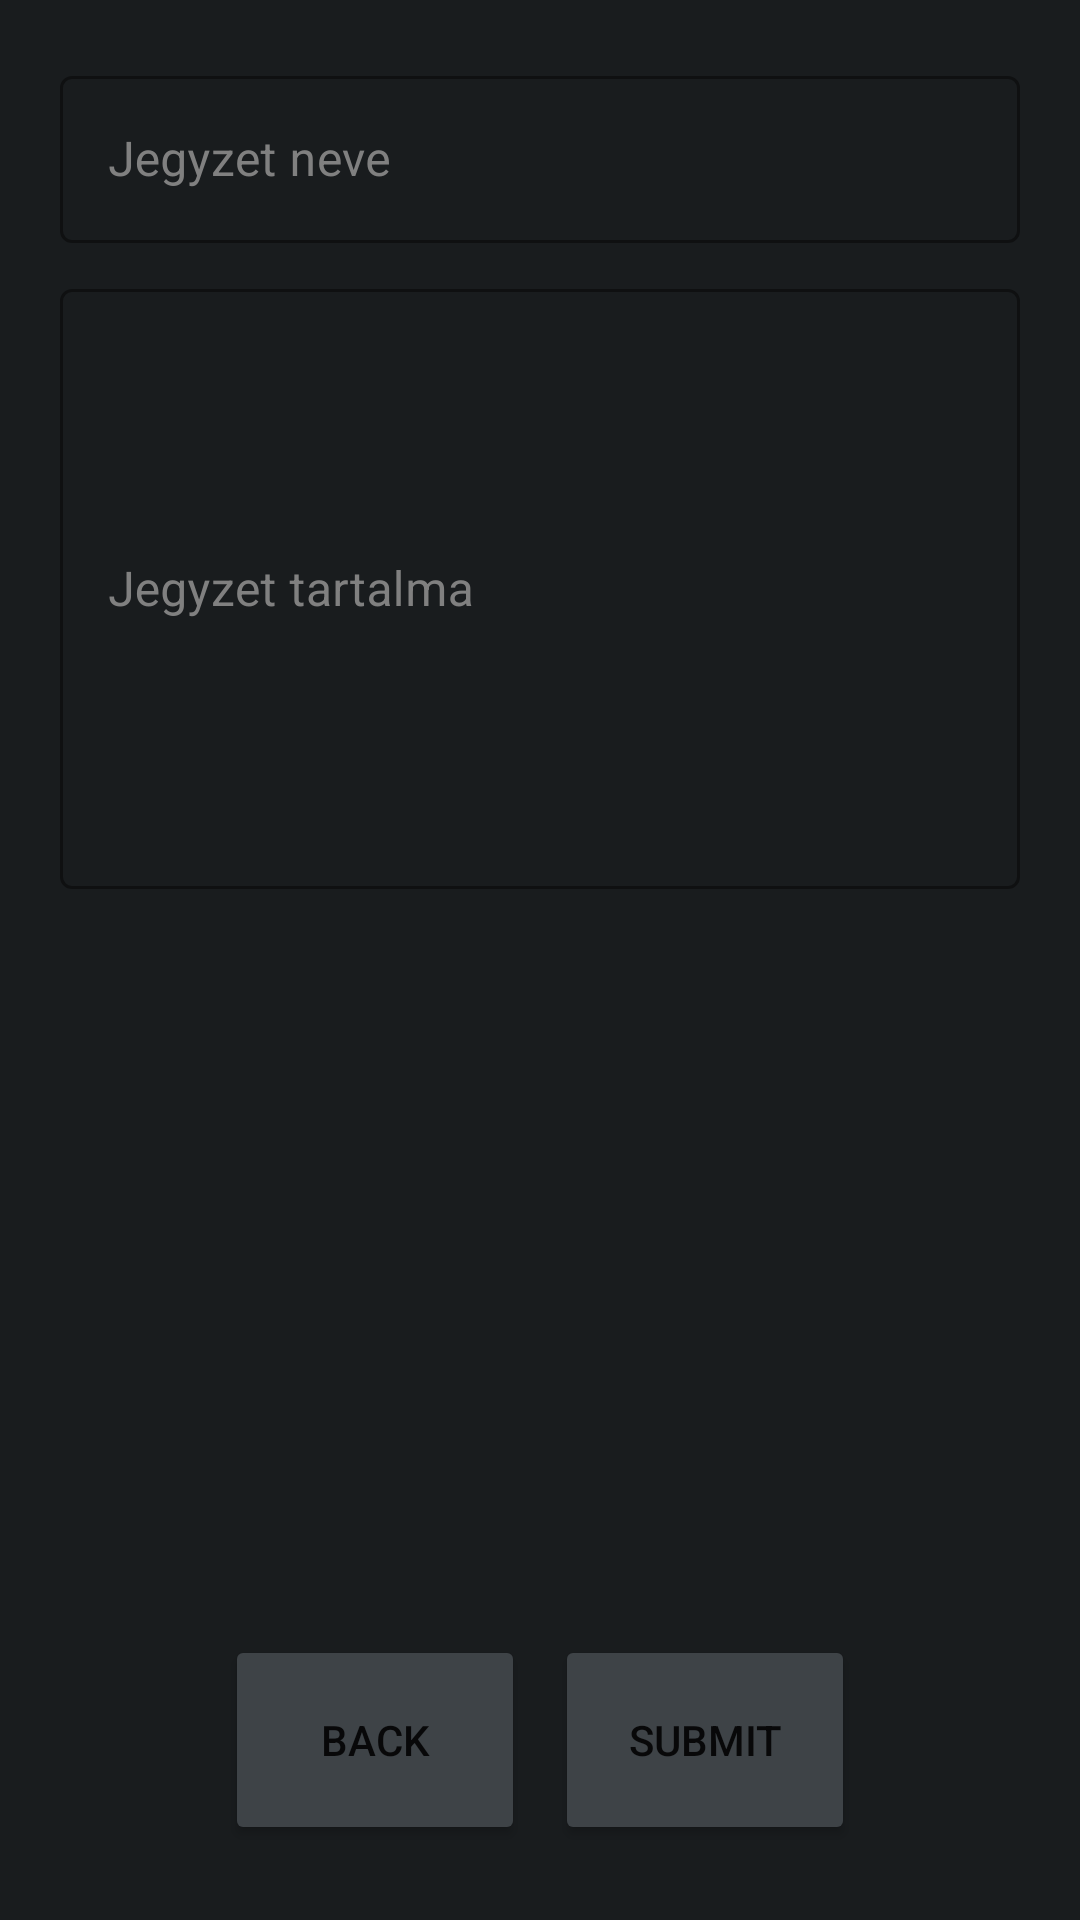

This screen was rendered from an Android layout file. Write that file and the resources it references.
<!-- AndroidManifest.xml: application theme Theme.Stardust_Mobil -->
<!-- res/layout/activity_edit_note.xml -->
<?xml version="1.0" encoding="utf-8"?>
<RelativeLayout
    xmlns:android="http://schemas.android.com/apk/res/android"
    xmlns:app="http://schemas.android.com/apk/res-auto"
    xmlns:tools="http://schemas.android.com/tools"
    android:id="@+id/newLayout"
    android:layout_width="match_parent"
    android:layout_height="match_parent"
    tools:context=".NewActivity"
    android:background="#191C1E"
    android:padding="20dp">

    <com.google.android.material.textfield.TextInputLayout
        android:layout_width="match_parent"
        android:layout_height="wrap_content"
        android:id="@+id/note_name_field"
        app:endIconMode="clear_text"
        android:hint="Jegyzet neve"
        android:textColorHint="#808080"
        app:boxStrokeColor="#808080"
        app:endIconTint="#FFF"
        style="@style/Widget.MaterialComponents.TextInputLayout.OutlinedBox"
        android:paddingBottom="10dp">

        <com.google.android.material.textfield.TextInputEditText
            android:layout_width="match_parent"
            android:layout_height="wrap_content"
            android:textColor="#FFF"
            android:id="@+id/note_name"/>

    </com.google.android.material.textfield.TextInputLayout>

    <com.google.android.material.textfield.TextInputLayout
        android:id="@+id/note_text_field"
        android:layout_width="match_parent"
        android:layout_height="wrap_content"
        app:endIconMode="clear_text"
        android:hint="Jegyzet tartalma"
        android:textColorHint="#808080"
        app:boxStrokeColor="#808080"
        app:endIconTint="#FFF"
        style="@style/Widget.MaterialComponents.TextInputLayout.OutlinedBox"
        android:layout_below="@+id/note_name_field"
        android:paddingBottom="10dp">

        <com.google.android.material.textfield.TextInputEditText
            android:layout_width="match_parent"
            android:layout_height="wrap_content"
            android:textColor="#FFF"
            android:id="@+id/note_text"
            android:minHeight="200dp"/>

    </com.google.android.material.textfield.TextInputLayout>

    <LinearLayout
        android:layout_width="match_parent"
        android:layout_height="wrap_content"
        android:gravity="center"
        android:layout_alignParentBottom="true">

        <Button
            android:id="@+id/back"
            android:layout_width="100dp"
            android:layout_height="70dp"
            android:text="Back"
            android:backgroundTint="#3E4347"
            android:layout_margin="5dp"
            />

        <Button
            android:id="@+id/submit"
            android:layout_width="100dp"
            android:layout_height="70dp"
            android:text="Submit"
            android:backgroundTint="#3E4347"
            android:layout_margin="5dp"
            />

    </LinearLayout>
</RelativeLayout>
<!-- resources referenced by this layout -->
<resources>
  <style name="Theme.Stardust_Mobil" parent="Theme.MaterialComponents.DayNight.NoActionBar">
          
          <item name="colorPrimary">@color/white</item>
          <item name="colorPrimaryVariant">@color/transparent</item>
          <item name="colorOnPrimary">@color/white</item>
          
          <item name="colorSecondary">@color/white</item>
          <item name="colorSecondaryVariant">@color/transparent</item>
          <item name="colorOnSecondary">@color/black</item>
          
          <item name="android:statusBarColor">?attr/colorPrimaryVariant</item>
      </style>
  <color name="white">#FFFFFFFF</color>
  <color name="transparent">#00000000</color>
  <color name="black">#FF000000</color>
</resources>
